Run: headless pygame with SDL's dummy video driver; simulated clock (each Clock.tick advances the game by its frame time, no real sleeping); random seed 0; keys injected as events and as key.get_pressed() state; no mouse input.
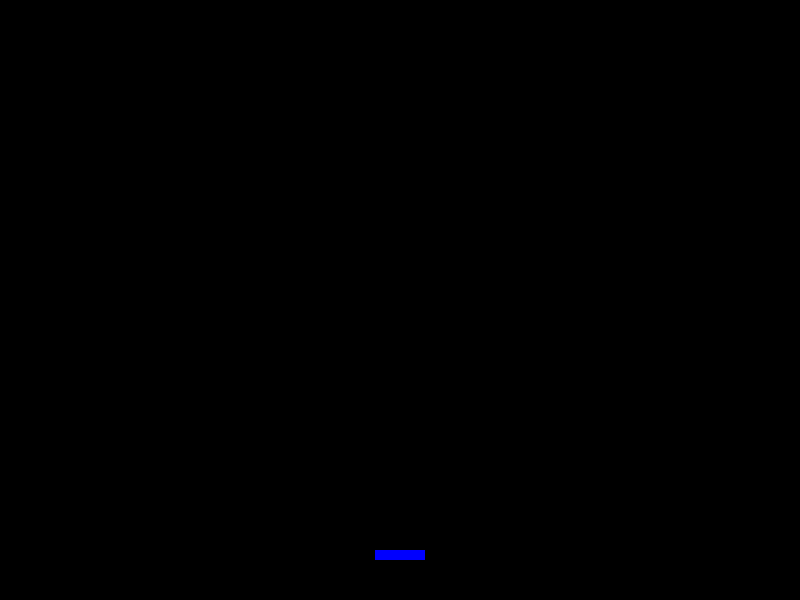
Frame 1 of 4 · flips 1–60 · no input
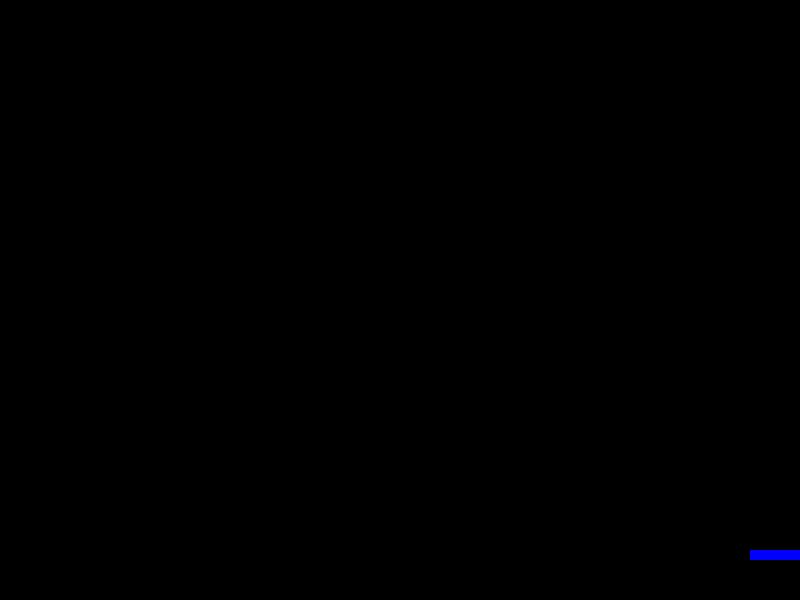
Frame 2 of 4 · flips 61–180 · tapped SPACE, RETURN · held RIGHT (→), D
Frame 3 of 4 · flips 181–300 · held DOWN (↓), S · screen unchanged from frame 2, image omitted
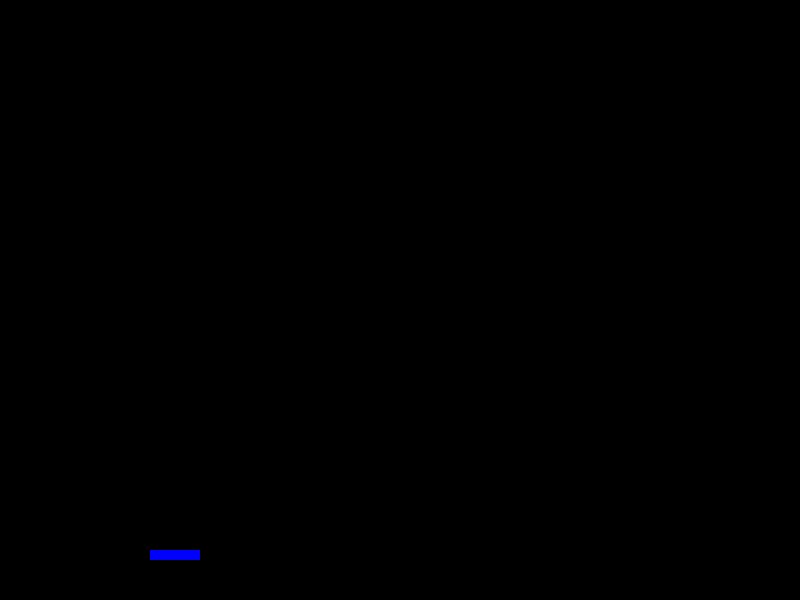
Frame 4 of 4 · flips 301–420 · held LEFT (←), A, UP (↑), W

The pygame program that drew these frames:

import pygame
import sys

# 초기화
pygame.init()

# 화면 설정
screen = pygame.display.set_mode((800, 600))
pygame.display.set_caption("Brick Breaker")

# 색상 정의
WHITE = (255, 255, 255)
BLACK = (0, 0, 0)
BLUE = (0, 0, 255)

# 패들 설정
paddle = pygame.Rect(375, 550, 50, 10)

# 게임 루프
running = True
while running:
    # 이벤트 처리
    for event in pygame.event.get():
        if event.type == pygame.QUIT:
            running = False
    
    # 패들 이동
    keys = pygame.key.get_pressed()
    if keys[pygame.K_LEFT] and paddle.left > 0:
        paddle.left -= 5
    if keys[pygame.K_RIGHT] and paddle.right < 800:
        paddle.right += 5

    # 화면 그리기
    screen.fill(BLACK)
    pygame.draw.rect(screen, BLUE, paddle)
    pygame.display.flip()

    # 프레임 속도 조절
    pygame.time.delay(30)

# 게임 종료 처리
pygame.quit()
sys.exit()
